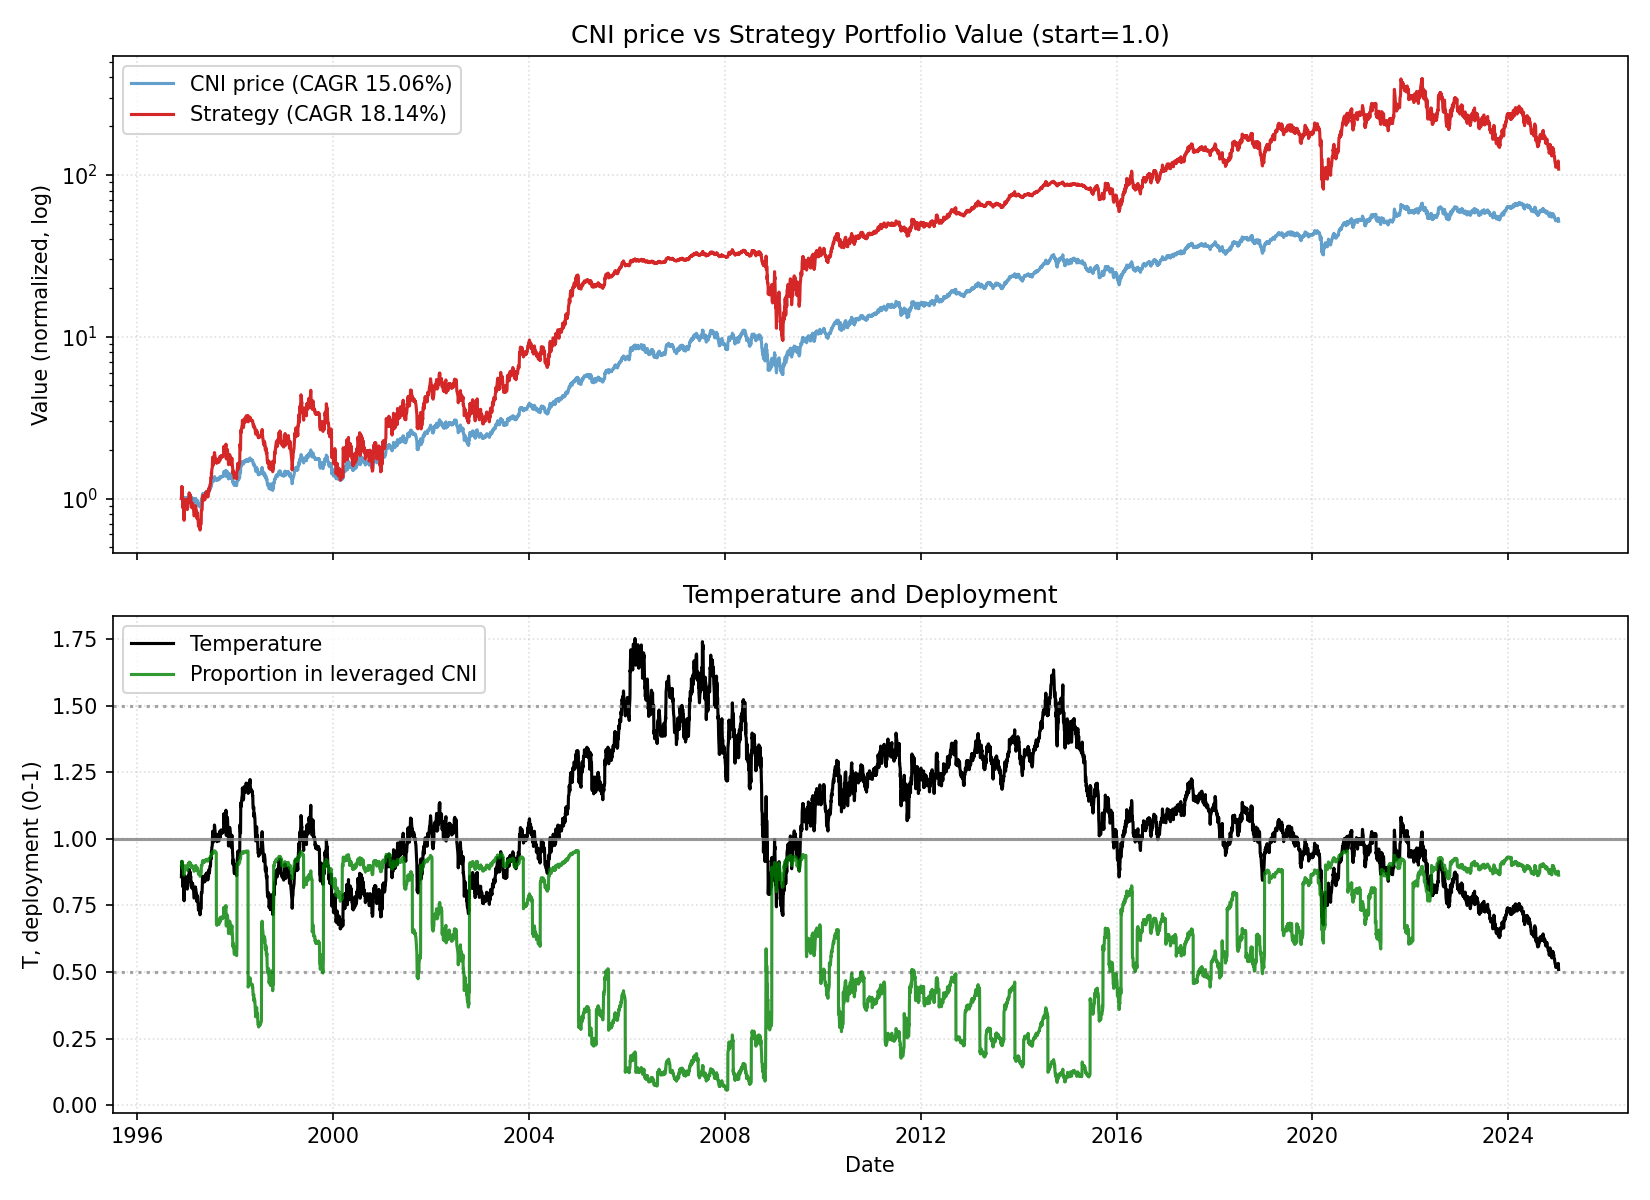

The file beside this chart, header and first rows:
date, close, ret, ret_3, ret_6, ret_12, ret_22, temp, temp_ch_11, temp_ch_22, vol_22, vol_66, rate, yc_spread, credit_spread, yc_change_22, credit_change_22, port_tqqq, port_cash, port_total, deployed_p, base_p, target_p, block_buy
1996-11-26, 1.898, 0.0, , , , , 0.8574, , , , , 5.51, 0.47, 1.64, , , 0.9002, 0.1, 1, 0.9, 0.9, 0.9, 0
1996-11-27, 1.941, 0.02273, , , , , 0.8765, , , , , 5.51, 0.48, 1.63, , , 0.9609, 0.1, 1.061, 0.9057, 0.9, 0.9, 0
1996-11-29, 2.027, 0.04444, 0.06818, , , , 0.9147, , , , , 5.51, 0.47, 1.65, , , 1.088, 0.1001, 1.188, 0.9158, 0.9, 0.9, 0
1996-12-02, 2.009, -0.009118, 0.03492, , , , 0.9052, , , , , 5.51, 0.47, 1.65, , , 1.058, 0.1001, 1.158, 0.9136, 0.9, 0.9, 0
1996-12-03, 2.015, 0.003067, -0.006079, , , , 0.9076, , , , , 5.51, 0.45, 1.67, , , 1.067, 0.1001, 1.167, 0.9142, 0.9, 0.9, 0
1996-12-04, 1.898, -0.0581, -0.05522, 0.0, , , 0.8545, , , , , 5.51, 0.47, 1.66, , , 0.8803, 0.1001, 0.9805, 0.8979, 0.9, 0.9, 0
1996-12-05, 1.855, -0.02273, -0.07951, -0.04444, , , 0.8347, , , , , 5.51, 0.51, 1.63, , , 0.8198, 0.1002, 0.9199, 0.8911, 0.9, 0.9, 0
1996-12-06, 1.824, -0.01661, -0.03896, -0.1003, , , 0.8205, , , , , 5.51, 0.53, 1.62, , , 0.7784, 0.1002, 0.8786, 0.886, 0.9, 0.9, 0
1996-12-09, 1.91, 0.0473, 0.0299, -0.04908, , , 0.8581, , , , , 5.51, 0.51, 1.62, , , 0.8883, 0.1002, 0.9885, 0.8986, 0.9, 0.9, 0
1996-12-10, 1.886, -0.0129, 0.03378, -0.06422, , , 0.8467, , , , , 5.51, 0.52, 1.61, , , 0.8533, 0.1002, 0.9535, 0.8949, 0.9, 0.9, 0
1996-12-11, 1.836, -0.02614, -0.03871, -0.03247, , , 0.8242, , , , , 5.51, 0.56, 1.56, , , 0.7859, 0.1002, 0.8861, 0.8869, 0.9, 0.9, 0
1996-12-12, 1.793, -0.02349, -0.04902, -0.03322, -0.05519, , 0.8045, -0.06174, , , , 5.51, 0.56, 1.56, , , 0.73, 0.1003, 0.8303, 0.8792, 0.9, 0.9, 0
1996-12-13, 1.762, -0.01718, -0.04027, -0.03378, -0.09206, , 0.7903, -0.09836, , , , 5.51, 0.56, 1.58, , , 0.6919, 0.1003, 0.7922, 0.8734, 0.9, 0.9, 0
1996-12-16, 1.713, -0.02797, -0.04467, -0.1032, -0.155, , 0.7672, -0.1612, , , , 5.51, 0.57, 1.58, , , 0.6334, 0.1003, 0.7337, 0.8633, 0.9, 0.9, 0
1996-12-17, 1.799, 0.05036, 0.02098, -0.04575, -0.1043, , 0.8055, -0.1101, , , , 5.51, 0.55, 1.58, , , 0.7286, 0.1003, 0.829, 0.879, 0.9, 0.9, 0
1996-12-18, 1.824, 0.0137, 0.06475, -0.006712, -0.0948, , 0.8162, -0.1007, , , , 5.51, 0.57, 1.56, , , 0.7581, 0.1004, 0.8584, 0.8831, 0.9, 0.9, 0
1996-12-19, 1.855, 0.01689, 0.03082, 0.03436, -0.02273, , 0.8296, -0.02908, , , , 5.51, 0.53, 1.59, , , 0.796, 0.1004, 0.8964, 0.888, 0.9, 0.9, 0
1996-12-20, 1.923, 0.03655, 0.05405, 0.09091, 0.03655, , 0.8596, 0.02981, , , , 5.51, 0.52, 1.57, , , 0.8827, 0.1004, 0.9831, 0.8979, 0.9, 0.9, 0
1996-12-23, 1.916, -0.003206, 0.03322, 0.1187, 0.05068, , 0.8557, 0.04294, , , , 5.51, 0.49, 1.58, , , 0.8736, 0.1004, 0.974, 0.8969, 0.9, 0.9, 0
1996-12-24, 1.916, 0.0, -0.003206, 0.06507, 0.003226, , 0.8553, -0.003295, , , , 5.51, 0.51, 1.55, , , 0.873, 0.1004, 0.9735, 0.8968, 0.9, 0.9, 0
1996-12-26, 1.923, 0.003216, 0.003216, 0.05405, 0.01961, , 0.8573, 0.01254, , , , 5.51, 0.5, 1.57, , , 0.8809, 0.1005, 0.9813, 0.8976, 0.9, 0.9, 0
1996-12-27, 1.892, -0.01603, -0.01286, 0.01993, 0.0302, -0.003247, 0.8432, 0.02306, -0.01659, 0.02768, , 5.51, 0.49, 1.57, , , 0.8379, 0.1005, 0.9384, 0.8929, 0.9, 0.9, 0
1996-12-30, 1.873, -0.009772, -0.02564, -0.02564, 0.04467, -0.03492, 0.8339, 0.03653, -0.04867, 0.02776, , 5.51, 0.51, 1.55, 0.04, -0.09, 0.8128, 0.1005, 0.9133, 0.89, 0.9, 0.9, 1
1996-12-31, 1.873, 0.0, -0.009772, -0.02251, 0.06294, -0.07599, 0.8335, 0.05465, -0.08875, 0.02729, , 5.51, 0.55, 1.54, 0.07, -0.09, 0.8123, 0.1005, 0.9128, 0.8899, 0.9, 0.9, 1
1997-01-02, 1.861, -0.006579, -0.006579, -0.02894, 0.08633, -0.07362, 0.8273, 0.07833, -0.08602, 0.02531, , 5.51, 0.57, 1.52, 0.1, -0.13, 0.7957, 0.1005, 0.8963, 0.8878, 0.9, 0.9, 1
1997-01-03, 1.873, 0.006622, 0.0, -0.02564, 0.0411, -0.07034, 0.8324, 0.03343, -0.08278, 0.02537, , 5.51, 0.57, 1.53, 0.1, -0.12, 0.811, 0.1006, 0.9116, 0.8897, 0.9, 0.9, 1
1997-01-06, 1.855, -0.009868, -0.003311, -0.01954, 0.01689, -0.02273, 0.8231, 0.008527, -0.03665, 0.02538, , 5.51, 0.57, 1.53, 0.12, -0.14, 0.7865, 0.1006, 0.8871, 0.8866, 0.9, 0.9, 1
1997-01-07, 1.855, 0.0, -0.009868, -0.009868, 0.0, 0.0, 0.8228, -0.008226, -0.01424, 0.02225, , 5.51, 0.59, 1.55, 0.12, -0.11, 0.786, 0.1006, 0.8866, 0.8865, 0.9, 0.9, 1
1997-01-08, 1.842, -0.006644, -0.006644, -0.01645, -0.04167, 0.01014, 0.817, -0.04955, -0.004253, 0.02175, , 5.51, 0.59, 1.53, 0.08, -0.1, 0.7698, 0.1006, 0.8704, 0.8844, 0.9, 0.9, 1
1997-01-09, 1.83, -0.00669, -0.01329, -0.01656, -0.04502, -0.04194, 0.8111, -0.05205, -0.05476, 0.0215, , 5.51, 0.58, 1.54, 0.05, -0.08, 0.7538, 0.1007, 0.8545, 0.8822, 0.9, 0.9, 1
1997-01-10, 1.855, 0.01347, 0.006689, -0.009868, -0.03215, -0.01634, 0.8217, -0.03928, -0.02951, 0.01905, , 5.51, 0.57, 1.52, 0.06, -0.1, 0.7838, 0.1007, 0.8845, 0.8862, 0.9, 0.9, 1
1997-01-13, 1.855, 0.0, 0.01347, 0.0, -0.03526, 0.01007, 0.8206, -0.04278, -0.00432, 0.01887, , 5.51, 0.56, 1.48, 0.04, -0.13, 0.7833, 0.1007, 0.884, 0.8861, 0.9, 0.9, 1
1997-01-14, 1.904, 0.02658, 0.02658, 0.02658, 0.006515, 0.06186, 0.8421, -0.001331, 0.04673, 0.01882, , 5.51, 0.55, 1.51, -0.01, -0.05, 0.8513, 0.09459, 0.9459, 0.9, 0.9, 0.9, 0
1997-01-15, 1.947, 0.02265, 0.04983, 0.05686, 0.03947, 0.1049, 0.8608, 0.03227, 0.08916, 0.01843, , 5.51, 0.55, 1.51, -0.01, -0.05, 0.9085, 0.09461, 1.003, 0.9057, 0.9, 0.9, 0
1997-01-16, 1.923, -0.01266, 0.009709, 0.05051, 0.02632, 0.1223, 0.8495, 0.0192, 0.1073, 0.01821, , 5.51, 0.57, 1.52, 0.01, -0.06, 0.8735, 0.09463, 0.9681, 0.9023, 0.9, 0.9, 0
1997-01-17, 1.923, 0.0, -0.01266, 0.03655, 0.03311, 0.06849, 0.8492, 0.0264, 0.05419, 0.01678, , 5.51, 0.56, 1.52, -0.01, -0.06, 0.8729, 0.09465, 0.9675, 0.9022, 0.9, 0.9, 0
1997-01-20, 1.916, -0.003206, -0.003206, 0.03322, 0.02303, 0.05068, 0.8453, 0.01549, 0.03571, 0.01351, , 5.51, 0.56, 1.52, 0.01, -0.06, 0.8639, 0.09467, 0.9586, 0.9012, 0.9, 0.9, 0
1997-01-21, 1.91, -0.003215, -0.00641, 0.003237, 0.0299, 0.0299, 0.8422, 0.02321, 0.01523, 0.01335, , 5.51, 0.53, 1.56, -0.04, 0.0, 0.855, 0.09469, 0.9497, 0.9003, 0.9, 0.9, 0
1997-01-22, 1.96, 0.02581, 0.02251, 0.006329, 0.05648, 0.01923, 0.8636, 0.04961, 0.004713, 0.01394, , 5.51, 0.56, 1.52, 0.03, -0.07, 0.9206, 0.09471, 1.015, 0.9067, 0.9, 0.9, 0
1997-01-23, 2.009, 0.02516, 0.05161, 0.04487, 0.0903, 0.04823, 0.8849, 0.08321, 0.0342, 0.01278, , 5.51, 0.54, 1.49, 0.02, -0.08, 0.9894, 0.09473, 1.084, 0.9126, 0.9, 0.9, 0
1997-01-24, 1.996, -0.006135, 0.01887, 0.03846, 0.09091, 0.0418, 0.8791, 0.08382, 0.02786, 0.01286, , 5.51, 0.57, 1.51, 0.08, -0.07, 0.9706, 0.09475, 1.065, 0.9111, 0.9, 0.9, 0
1997-01-27, 1.984, -0.006173, -0.01227, 0.03537, 0.06977, 0.03205, 0.8726, 0.06189, 0.01779, 0.01297, , 5.51, 0.58, 1.49, 0.07, -0.06, 0.952, 0.09477, 1.047, 0.9095, 0.9, 0.9, 0
1997-01-28, 1.996, 0.006211, 0.0, 0.04516, 0.07641, 0.05538, 0.8776, 0.06942, 0.04079, 0.013, , 5.51, 0.6, 1.51, 0.1, -0.06, 0.9691, 0.09479, 1.064, 0.9109, 0.9, 0.9, 0
1997-01-29, 1.978, -0.00926, -0.003106, 0.009433, 0.03883, 0.05592, 0.8691, 0.03208, 0.04224, 0.01263, , 5.51, 0.59, 1.51, 0.1, -0.06, 0.9415, 0.09482, 1.036, 0.9085, 0.9, 0.9, 0
1997-01-30, 1.984, 0.003116, -0.006173, -0.01227, 0.01899, 0.05921, 0.8714, 0.01236, 0.04549, 0.01235, , 5.51, 0.6, 1.51, 0.09, -0.04, 0.9497, 0.09484, 1.045, 0.9092, 0.9, 0.9, 0
1997-01-31, 1.96, -0.01242, -0.009345, -0.01852, 0.01923, 0.05298, 0.8602, 0.01261, 0.03979, 0.01276, , 5.51, 0.59, 1.5, 0.04, -0.04, 0.9137, 0.09486, 1.009, 0.9059, 0.9, 0.9, 0
1997-02-03, 1.953, -0.003145, -0.01553, -0.01553, 0.01603, 0.04276, 0.8564, 0.008544, 0.0288, 0.01267, , 5.51, 0.58, 1.51, 0.01, -0.01, 0.9045, 0.09488, 0.9994, 0.9051, 0.9, 0.9, 0
1997-02-04, 1.96, 0.003155, 0.0, -0.01852, 0.02251, 0.05648, 0.8587, 0.01586, 0.04324, 0.01263, , 5.51, 0.57, 1.51, 0.0, -0.02, 0.9124, 0.0949, 1.007, 0.9058, 0.9, 0.9, 0
1997-02-05, 1.916, -0.02201, -0.01893, -0.03115, 0.003226, 0.03322, 0.8395, -0.003295, 0.02028, 0.01342, , 5.51, 0.56, 1.51, -0.01, -0.02, 0.8516, 0.09492, 0.9465, 0.8997, 0.9, 0.9, 0
1997-02-06, 1.91, -0.003215, -0.02516, -0.03727, -0.02516, 0.03679, 0.8364, -0.03149, 0.0238, 0.01346, , 5.51, 0.58, 1.51, -0.01, -0.04, 0.8428, 0.09494, 0.9378, 0.8988, 0.9, 0.9, 0
1997-02-07, 1.916, 0.003226, 0.0, -0.02201, -0.04601, 0.04714, 0.8387, -0.05221, 0.03402, 0.01334, , 5.51, 0.57, 1.54, -0.02, 0.01, 0.8504, 0.09496, 0.9454, 0.8996, 0.9, 0.9, 0
1997-02-10, 1.867, -0.02572, -0.02258, -0.04416, -0.06482, 0.006645, 0.8161, -0.0717, -0.006831, 0.01449, , 5.51, 0.56, 1.54, -0.02, 0.0, 0.7843, 0.09498, 0.8793, 0.892, 0.9, 0.9, 0
1997-02-11, 1.867, 0.0, -0.02572, -0.04717, -0.05901, 0.006645, 0.8157, -0.06512, -0.005967, 0.01422, , 5.51, 0.55, 1.48, -0.02, -0.04, 0.7838, 0.095, 0.8788, 0.8919, 0.9, 0.9, 0
1997-02-12, 1.898, 0.0165, 0.0165, -0.009646, -0.04938, -0.003236, 0.8288, -0.05556, -0.01572, 0.01463, , 5.51, 0.49, 1.53, -0.07, 0.05, 0.822, 0.09502, 0.917, 0.8964, 0.9, 0.9, 0
1997-02-13, 1.91, 0.006494, 0.0231, 0.0, -0.03427, -0.01899, 0.8339, -0.04054, -0.03128, 0.01355, , 5.51, 0.49, 1.54, -0.06, 0.03, 0.8375, 0.09504, 0.9325, 0.8981, 0.9, 0.9, 1
1997-02-14, 1.898, -0.006452, 0.0, -0.009646, -0.04348, -0.01282, 0.8281, -0.0497, -0.02519, 0.01265, , 5.51, 0.49, 1.53, -0.06, 0.02, 0.8207, 0.09506, 0.9158, 0.8962, 0.9, 0.9, 1
1997-02-18, 1.91, 0.006494, 0.0, 0.0231, -0.02516, -0.00641, 0.8321, -0.03276, -0.02014, 0.01247, , 5.51, 0.48, 1.54, -0.09, 0.02, 0.8362, 0.09509, 0.9312, 0.8979, 0.9, 0.9, 1
1997-02-19, 1.898, -0.006452, 0.0, 0.0165, -0.02839, -0.009646, 0.8263, -0.03513, -0.02248, 0.01254, , 5.51, 0.48, 1.55, -0.08, 0.03, 0.8194, 0.09511, 0.9145, 0.896, 0.9, 0.9, 1
1997-02-20, 1.886, -0.006493, -0.0129, -0.006493, -0.03774, -0.0129, 0.8206, -0.04441, -0.02569, 0.0126, , 5.51, 0.53, 1.51, -0.03, -0.01, 0.8029, 0.09513, 0.8981, 0.8941, 0.9, 0.9, 1
1997-02-21, 1.861, -0.01307, -0.01948, -0.02581, -0.02894, -0.05032, 0.8095, -0.03567, -0.06262, 0.01287, , 5.51, 0.51, 1.55, -0.02, -0.01, 0.7709, 0.09515, 0.8661, 0.8901, 0.9, 0.9, 1
... 7,016 more rows
